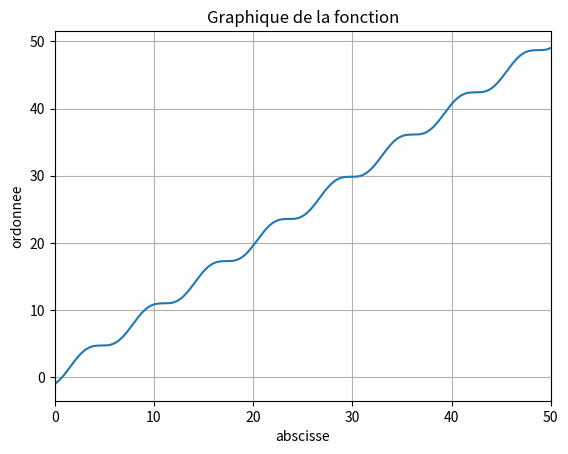

Write the Python code that produced this figure.
import numpy as np
from math import *
import matplotlib.pyplot as plt

def z(x):
    return exp(-((x-5.456454)**2)/2) + exp(-((x-58.34523)**2)/2)

def affiche(f, min, max, pas):

    x_values = []
    y_values = []
    x = min

    while x < max:
        x_values.append(x)
        y_values.append(f(x))
        x += pas

    plt.plot(x_values, y_values)

    plt.xlim(min, max)
    plt.title('Graphique de la fonction')
    plt.xlabel('abscisse')
    plt.ylabel('ordonnee')

    plt.grid(True)

    plt.show()

def zero(f, xmin, xmax):
    c = 0
    while(abs(xmin - xmax) > 1e-12):
        m = (xmin+xmax)/2
        if(f(m) == 0):
            return m
        elif(f(m)*f(xmin) > 0):
            xmin = m
        else:
            xmax = m
        c += 1
    print(f"Done in {c} itterations")
    return m


#affiche(f, -10, 10, 0.01)
#affiche(f, -1.5, 1.7, 0.001)
#Fonction polynomiale de degré 5, tend vers l'infini, exponentielle.

#affiche(g, -5, 5, 0.01)
#affiche(g, -10, 10, 0.01)
#affiche(g, -60, 60, 0.01)
#Fonction oscillatoire brrrrrrrrrrrrrrrrr

#affiche(h, -5, 5, 0.01)
#affiche(h, -10, 10, 0.01)
#affiche(h, -200, 200, 0.01)

#affiche(z, 0, 10, 0.01)
#affiche(z, 0, 70, 0.01)

def f(x):
    return x**2 - 4
#print(zero(f, 3, 6))
#print(zero(f, 0, 3))
#print(zero(f, -3, 3))

def g(x):
    return x**2 - 2
#print(zero(g, 1, 2))

def h(x):
    return x**3 - 4*x - 11
test = zero(h, 0, 10)
print(test, h(test))

def i(x):
    return x - cos(x)
test = zero(i, 0, 10)
print(test, i(test))
print(cos(test))

affiche(i, 0, 50, 0.01)
